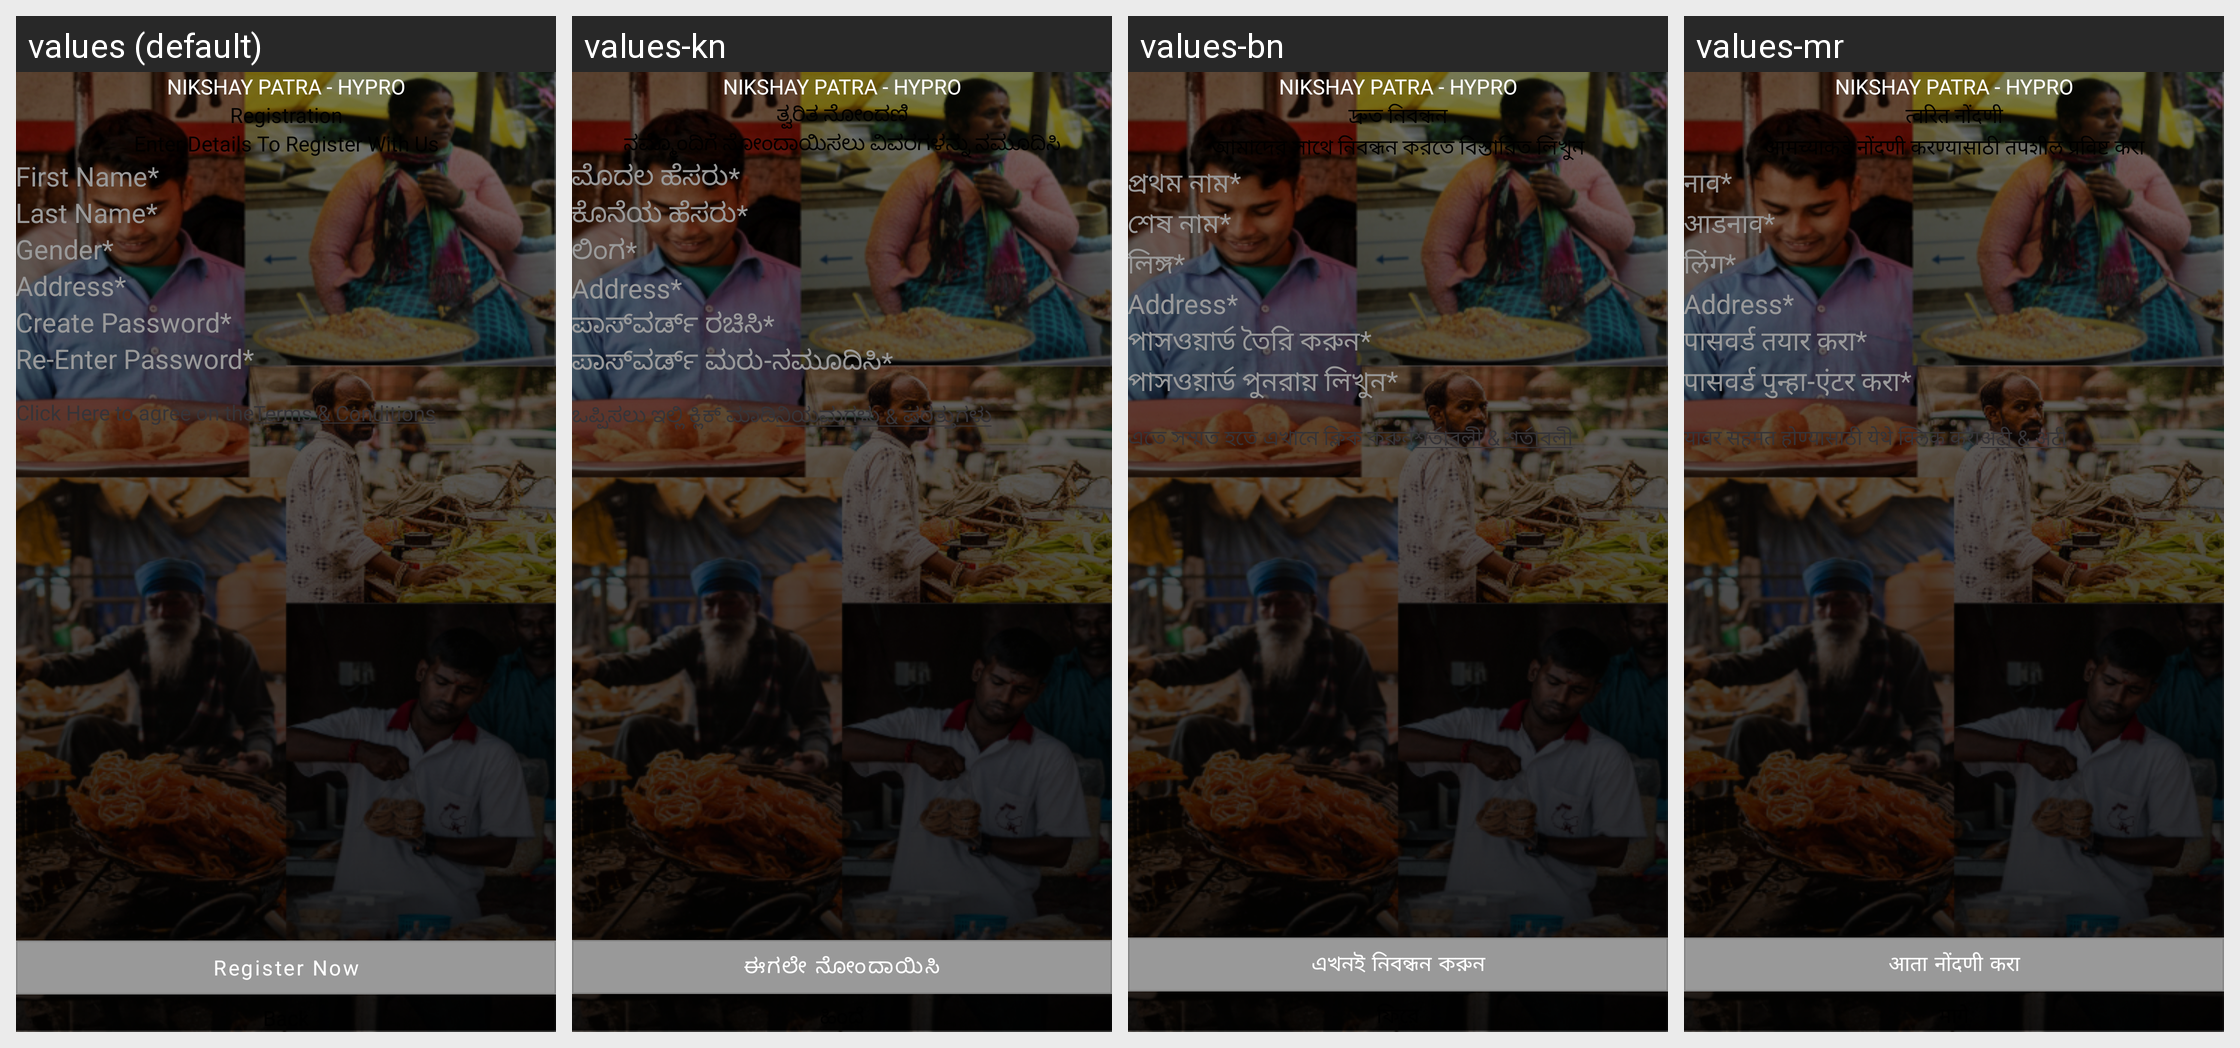

The same Android screen rendered under several of its app's locales, left to right. List the strings drawn on it with the default value and each locale's translation.
Android screen res/layout/quick_registration.xml rendered under 4 locales, left to right: values (default), values-kn, values-bn, values-mr. Device: Nexus 5 (rendered at 1080×1920; each locale shown at half size, 540×960, under a caption strip naming it); theme Theme.FoodBucket.
Other locales in the repository, not shown: values-as, values-gu, values-hi, values-ml, values-pa, values-ta, values-te, values-ur.
Strings drawn on this screen, with the default value and each locale's value (text and hints the layout hard-codes, and strings that could not be matched under every locale, appear in the picture but are not listed):

quick_registration
  values: Registration
  values-kn: ತ್ವರಿತ ನೋಂದಣಿ
  values-bn: দ্রুত নিবন্ধন
  values-mr: त्वरित नोंदणी

enter_details_to_register_with_us
  values: Enter Details To Register With Us
  values-kn: ನಮ್ಮೊಂದಿಗೆ ನೋಂದಾಯಿಸಲು ವಿವರಗಳನ್ನು ನಮೂದಿಸಿ
  values-bn: আমাদের সাথে নিবন্ধন করতে বিস্তারিত লিখুন
  values-mr: आमच्याकडे नोंदणी करण्यासाठी तपशील प्रविष्ट करा

first_nameStar
  values: First Name*
  values-kn: ಮೊದಲ ಹೆಸರು*
  values-bn: প্রথম নাম*
  values-mr: नाव*

last_nameStar
  values: Last Name*
  values-kn: ಕೊನೆಯ ಹೆಸರು*
  values-bn: শেষ নাম*
  values-mr: आडनाव*

genderStar
  values: Gender*
  values-kn: ಲಿಂಗ*
  values-bn: লিঙ্গ*
  values-mr: लिंग*

address
  values: Address*
  values-kn: Address*  [not translated; the default value is used]
  values-bn: Address*  [not translated; the default value is used]
  values-mr: Address*  [not translated; the default value is used]

createPasswordStar
  values: Create Password*
  values-kn: ಪಾಸ್‌ವರ್ಡ್ ರಚಿಸಿ*
  values-bn: পাসওয়ার্ড তৈরি করুন*
  values-mr: पासवर्ड तयार करा*

reEnterPasswordStar
  values: Re-Enter Password*
  values-kn: ಪಾಸ್‌ವರ್ಡ್ ಮರು-ನಮೂದಿಸಿ*
  values-bn: পাসওয়ার্ড পুনরায় লিখুন*
  values-mr: पासवर्ड पुन्हा-एंटर करा*

click_here_to_agree_to_the
  values: Click Here to agree on the
  values-kn: ಒಪ್ಪಿಸಲು ಇಲ್ಲಿ ಕ್ಲಿಕ್ ಮಾಡಿ
  values-bn: এতে সম্মত হতে এখানে ক্লিক করুন
  values-mr: यावर सहमत होण्यासाठी येथे क्लिक करा

terms_amp_conditions
  values: Terms & Conditions
  values-kn: ನಿಯಮಗಳು & ಷರತ್ತುಗಳು
  values-bn: শর্তাবলী & শর্তাবলী
  values-mr: अटी & अटी

RegisterNow
  values: Register Now
  values-kn: ಈಗಲೇ ನೋಂದಾಯಿಸಿ
  values-bn: এখনই নিবন্ধন করুন
  values-mr: आता नोंदणी करा

back
  values: Back
  values-kn: ಹಿಂದೆ
  values-bn: ফিরে
  values-mr: मागे

street_saarthi
  values: Nikshay Patra - Hypro
  values-kn: Nikshay Patra - Hypro  [not translated; the default value is used]
  values-bn: Nikshay Patra - Hypro  [not translated; the default value is used]
  values-mr: Nikshay Patra - Hypro  [not translated; the default value is used]
